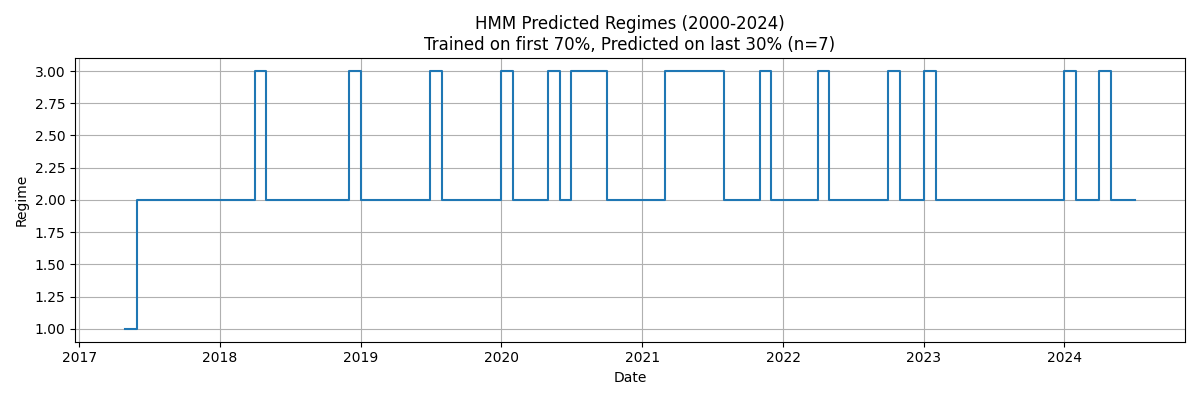

Source data for this figure (header and first rows):
Date, Regime
2017-05-01, 1
2017-06-01, 2
2017-07-01, 2
2017-08-01, 2
2017-09-01, 2
2017-10-01, 2
2017-11-01, 2
2017-12-01, 2
2018-01-01, 2
2018-02-01, 2
2018-03-01, 2
2018-04-01, 3
2018-05-01, 2
2018-06-01, 2
2018-07-01, 2
2018-08-01, 2
2018-09-01, 2
2018-10-01, 2
2018-11-01, 2
2018-12-01, 3
2019-01-01, 2
2019-02-01, 2
2019-03-01, 2
2019-04-01, 2
2019-05-01, 2
2019-06-01, 2
2019-07-01, 3
2019-08-01, 2
2019-09-01, 2
2019-10-01, 2
2019-11-01, 2
2019-12-01, 2
2020-01-01, 3
2020-02-01, 2
2020-03-01, 2
2020-04-01, 2
2020-05-01, 3
2020-06-01, 2
2020-07-01, 3
2020-08-01, 3
2020-09-01, 3
2020-10-01, 2
2020-11-01, 2
2020-12-01, 2
2021-01-01, 2
2021-02-01, 2
2021-03-01, 3
2021-04-01, 3
2021-05-01, 3
2021-06-01, 3
2021-07-01, 3
2021-08-01, 2
2021-09-01, 2
2021-10-01, 2
2021-11-01, 3
2021-12-01, 2
2022-01-01, 2
2022-02-01, 2
2022-03-01, 2
2022-04-01, 3
... 27 more rows
